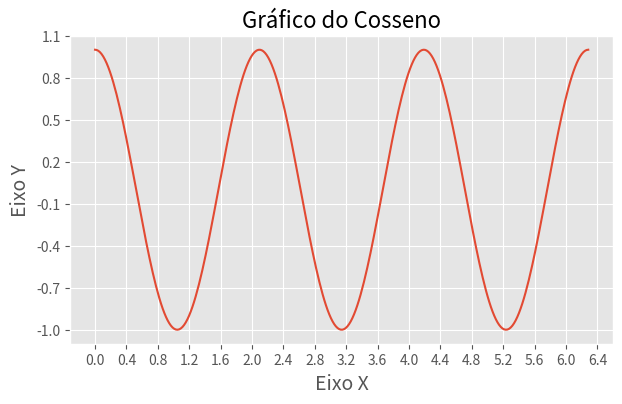

The matplotlib source for this figure:
from matplotlib import pyplot as plt
import numpy as np

plt.style.use('ggplot')

x = np.linspace(0, 2*(np.pi), 300)
y = np.cos(3*x)

fig, axe = plt.subplots(figsize=(7, 4))
axe.plot(x,y)

axe.set_title('Gráfico do Cosseno', fontsize=16)
axe.set_xlabel('Eixo X', fontsize=14)
axe.set_ylabel('Eixo Y', fontsize=14)

SEPX = 0.4
SEPY = 0.3

plt.xticks(np.arange(0, 2*(np.pi)+SEPX, SEPX))
plt.yticks(np.arange(-1, 1+SEPY, SEPY))

plt.show()
